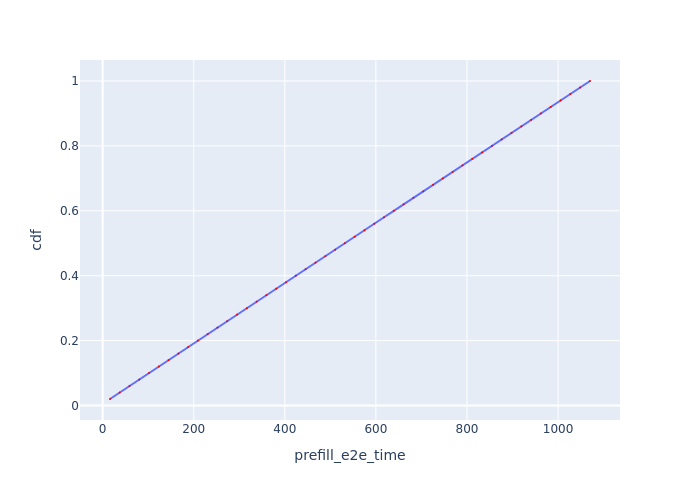

Data behind this chart, as committed beside it:
Request Id, prefill_e2e_time, cdf
0_0, 16.17, 0.02
0_1, 37.57, 0.04
0_2, 58.95, 0.06
0_3, 80.39, 0.08
0_4, 101.8, 0.1
0_5, 123.3, 0.12
0_6, 144.9, 0.14
0_7, 166.3, 0.16
0_8, 187.8, 0.18
0_9, 209.3, 0.2
0_10, 230.7, 0.22
0_11, 252.2, 0.24
0_12, 273.7, 0.26
0_13, 295.2, 0.28
0_14, 316.7, 0.3
0_15, 338.2, 0.32
0_16, 359.6, 0.34
0_17, 381.1, 0.36
0_18, 402.6, 0.38
0_19, 424.1, 0.4
0_20, 445.6, 0.42
0_21, 467.4, 0.44
0_22, 489, 0.46
0_23, 510.5, 0.48
0_24, 532, 0.5
0_25, 553.4, 0.52
0_26, 574.9, 0.54
0_27, 596.4, 0.56
0_28, 617.8, 0.58
0_29, 639.3, 0.6
0_30, 660.9, 0.62
0_31, 682.5, 0.64
0_32, 704, 0.66
0_33, 725.7, 0.68
0_34, 747.1, 0.7
0_35, 768.7, 0.72
0_36, 790.1, 0.74
0_37, 811.7, 0.76
0_38, 833.2, 0.78
0_39, 854.7, 0.8
0_40, 876.3, 0.82
0_41, 897.8, 0.84
0_42, 919.3, 0.86
0_43, 940.8, 0.88
0_44, 962.3, 0.9
0_45, 983.8, 0.92
0_46, 1005, 0.94
0_47, 1027, 0.96
0_48, 1048, 0.98
0_49, 1070, 1.0
